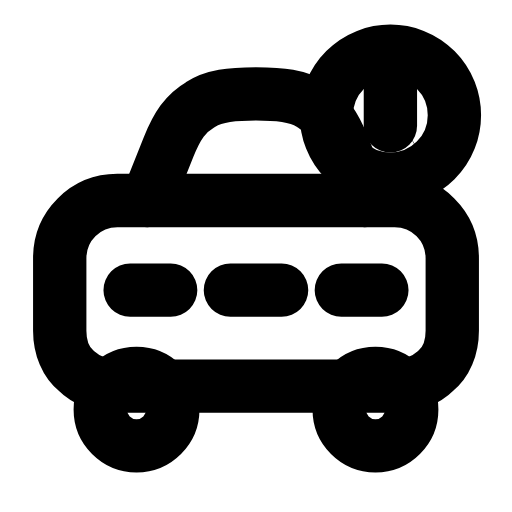
t = 0.00 s
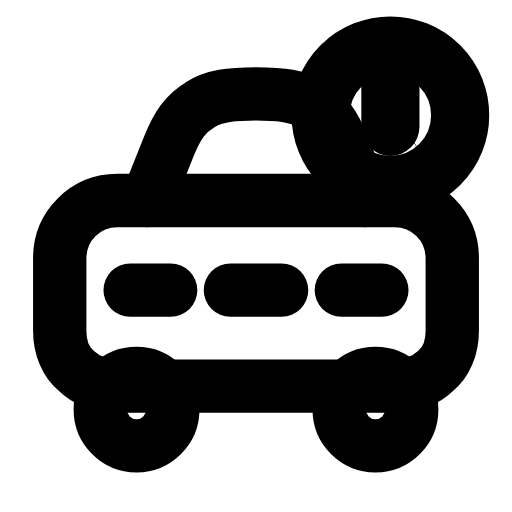
t = 0.27 s
t = 0.54 s: frame unchanged from t = 0.00 s, image omitted
t = 0.76 s: frame unchanged from t = 0.00 s, image omitted
t = 1.03 s: frame unchanged from t = 0.00 s, image omitted
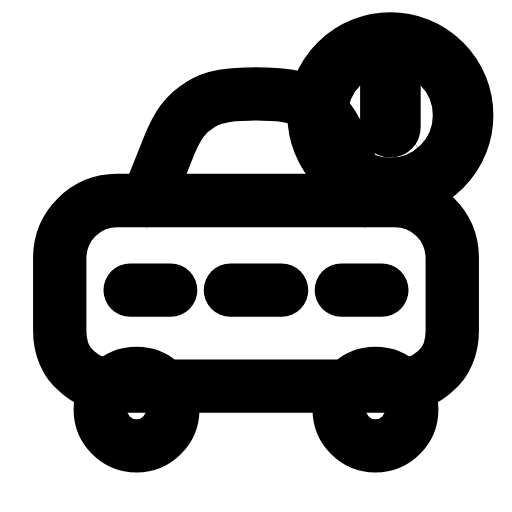
t = 1.30 s

The animated SVG that drew these frames (rendered in a browser with its animation timeline set to each time). Animation: 1 SMIL element (animateTransform=1); one cycle of 1.55 s, repeats indefinitely.

<svg xmlns="http://www.w3.org/2000/svg" width="24" height="24" viewBox="0 0 24 24" fill="none"><path stroke="currentColor" stroke-width="2.5" stroke-linecap="round" stroke-linejoin="round" fill="none" d="M6.9 9.4L7.9 6.9C8.3 5.9 8.7 5.3 9.4 4.9C10 4.5 10.8 4.4 12 4.4S14 4.5 14.6 4.9C15.3 5.3 15.7 5.9 16.1 6.9L17.1 9.4"></path><path stroke="currentColor" stroke-width="2.5" stroke-linecap="round" stroke-linejoin="round" fill="none" d="M5.5 9.4L18.5 9.4C20 9.4 21.2 10.6 21.2 12.1L21.2 15.5C21.2 16.3 20.9 17 20.4 17.4C19.9 17.9 19.2 18.1 18.4 18.1L5.6 18.1C4.8 18.1 4.1 17.9 3.6 17.4C3.1 17 2.8 16.3 2.8 15.5L2.8 12.1C2.8 10.6 4 9.4 5.5 9.4Z"></path><path stroke="currentColor" stroke-width="2.5" stroke-linecap="round" stroke-linejoin="round" fill="none" d="M6.1 13.6L8 13.6M10.8 13.6L13.2 13.6M16 13.6L17.9 13.6"></path><circle stroke="currentColor" stroke-width="2.5" stroke-linecap="round" stroke-linejoin="round" fill="none" cx="6.4" cy="19.2" r="1.7"></circle><circle stroke="currentColor" stroke-width="2.5" stroke-linecap="round" stroke-linejoin="round" fill="none" cx="17.6" cy="19.2" r="1.7"></circle><g transform="translate(18.3 5.4)"><g><animateTransform attributeName="transform" type="scale" values="1;1.14;1;1.09;1;1;1;1;1.09;1;1.14;1;1" keyTimes="0;0.063;0.126;0.189;0.252;0.45;0.6;0.732;0.774;0.816;0.858;0.9;1" dur="1.55s" repeatCount="indefinite" calcMode="spline" keySplines="0.16 1 0.3 1;0.16 1 0.3 1;0.16 1 0.3 1;0.16 1 0.3 1;0.16 1 0.3 1;0.16 1 0.3 1;0.16 1 0.3 1;0.16 1 0.3 1;0.16 1 0.3 1;0.16 1 0.3 1;0.16 1 0.3 1;0.16 1 0.3 1"/><g transform="translate(-18.3 -5.4)"><g><circle stroke="currentColor" stroke-width="2.5" stroke-linecap="round" stroke-linejoin="round" fill="none" cx="18.3" cy="5.4" r="3"></circle><path stroke="currentColor" stroke-width="2.5" stroke-linecap="round" stroke-linejoin="round" fill="none" d="M18.3 4L18.3 5.9"></path><circle stroke="currentColor" stroke-width="2.5" stroke-linecap="round" stroke-linejoin="round" fill="none" cx="18.3" cy="7.3" r="0.01"></circle></g></g></g></g></svg>
